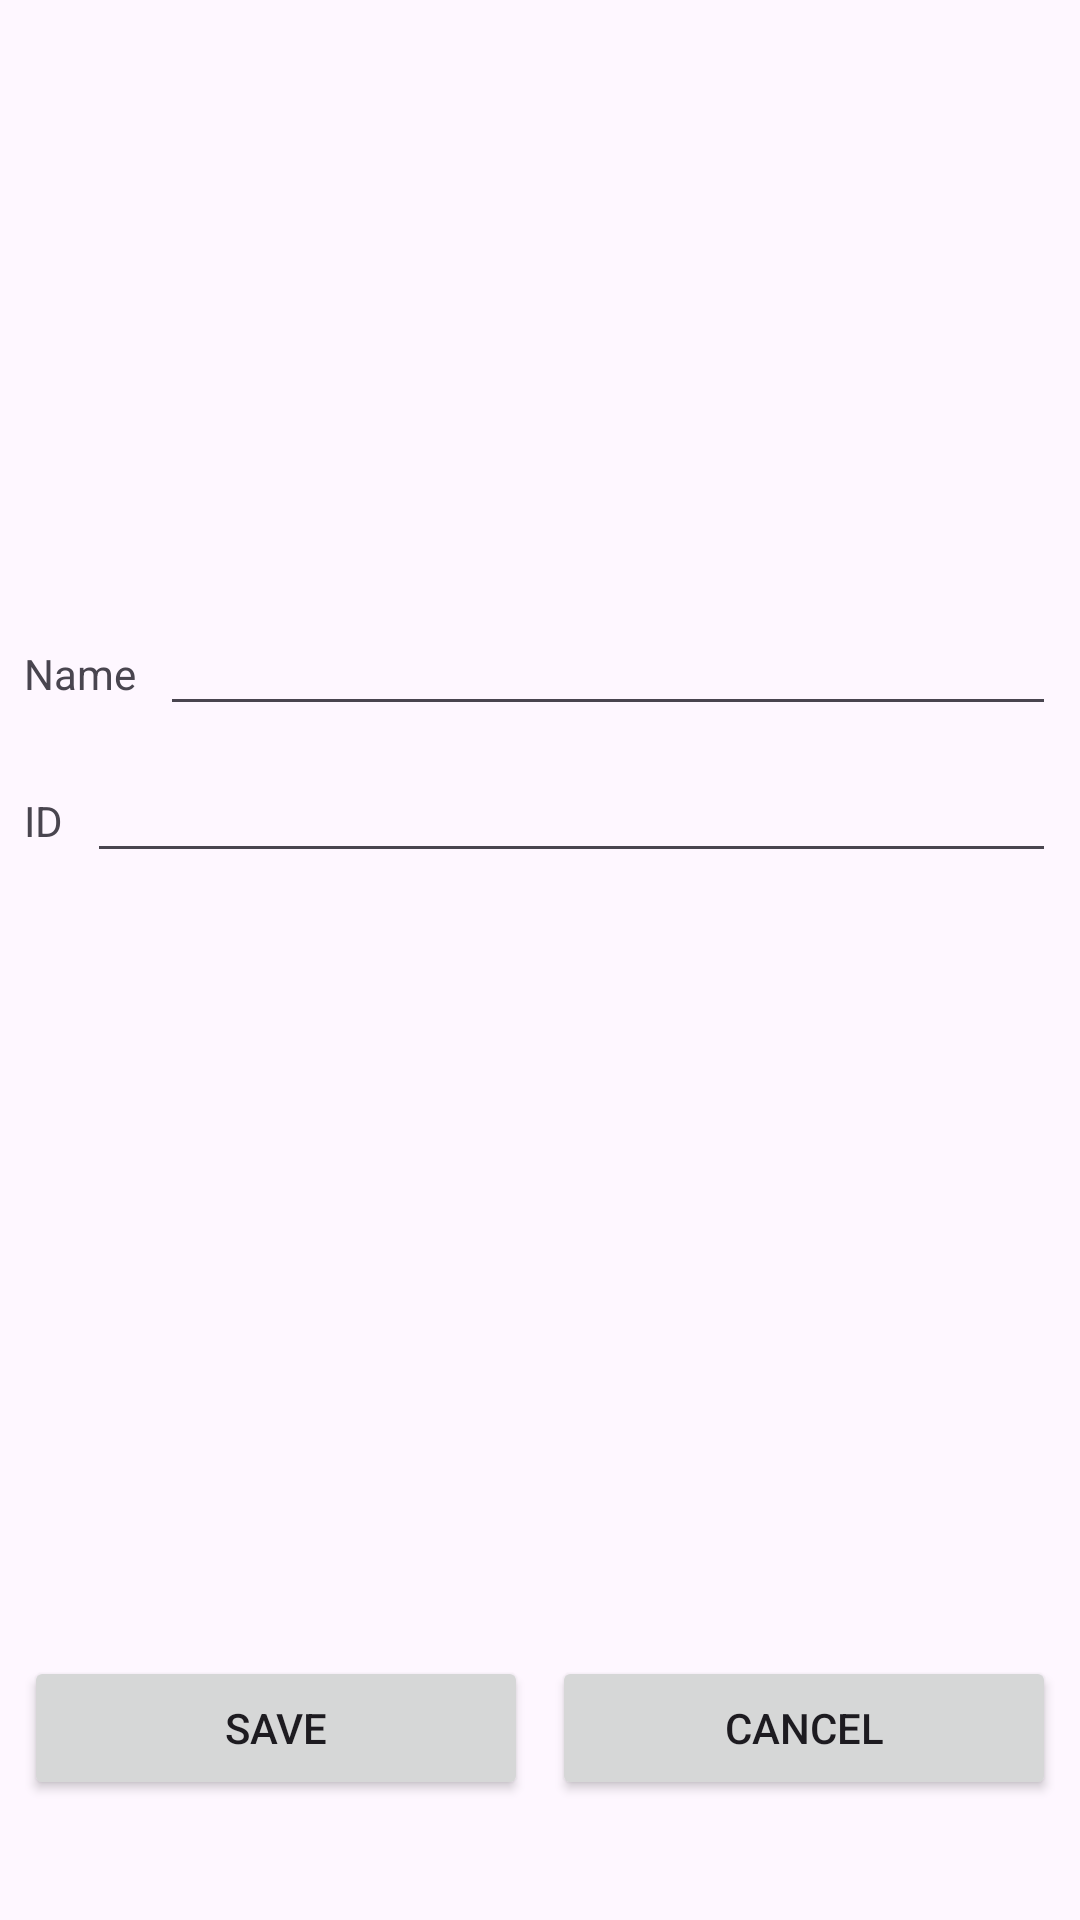

Android layout source for this screen:
<!-- AndroidManifest.xml: application theme Theme.FinalApplicationClass -->
<!-- res/layout/activity_add_student.xml -->
<?xml version="1.0" encoding="utf-8"?>
<androidx.constraintlayout.widget.ConstraintLayout xmlns:android="http://schemas.android.com/apk/res/android"
    xmlns:app="http://schemas.android.com/apk/res-auto"
    xmlns:tools="http://schemas.android.com/tools"
    android:id="@+id/main"
    android:layout_width="match_parent"
    android:layout_height="match_parent"
    tools:context=".AddStudentActivity"
    tools:layout_editor_absoluteX="6dp"
    tools:layout_editor_absoluteY="-23dp">

    <ImageView
        android:id="@+id/imageView"
        android:layout_width="383dp"
        android:layout_height="161dp"
        android:layout_marginTop="24dp"
        app:layout_constraintEnd_toEndOf="parent"
        app:layout_constraintHorizontal_bias="0.497"
        app:layout_constraintStart_toStartOf="parent"
        app:layout_constraintTop_toTopOf="parent"
        app:srcCompat="@drawable/hacker" />

    <EditText
        android:id="@+id/add_student_activity_name_edit_text"
        android:layout_width="0dp"
        android:layout_height="wrap_content"
        android:layout_marginStart="8dp"
        android:layout_marginEnd="8dp"
        android:ems="10"
        android:inputType="text"
        app:layout_constraintBaseline_toBaselineOf="@+id/textView2"
        app:layout_constraintEnd_toEndOf="parent"
        app:layout_constraintStart_toEndOf="@+id/textView2" />

    <TextView
        android:id="@+id/textView2"
        android:layout_width="wrap_content"
        android:layout_height="wrap_content"
        android:layout_marginStart="8dp"
        android:layout_marginTop="30dp"
        android:text="Name"
        app:layout_constraintStart_toStartOf="parent"
        app:layout_constraintTop_toBottomOf="@+id/imageView" />

    <EditText
        android:id="@+id/add_student_activity_id_edit_text"
        android:layout_width="0dp"
        android:layout_height="wrap_content"
        android:layout_marginStart="8dp"
        android:layout_marginEnd="8dp"
        android:ems="10"
        android:inputType="text"
        app:layout_constraintBaseline_toBaselineOf="@+id/textView3"
        app:layout_constraintEnd_toEndOf="parent"
        app:layout_constraintStart_toEndOf="@+id/textView3" />

    <TextView
        android:id="@+id/textView3"
        android:layout_width="wrap_content"
        android:layout_height="wrap_content"
        android:layout_marginTop="30dp"
        android:text="ID"
        app:layout_constraintStart_toStartOf="@+id/textView2"
        app:layout_constraintTop_toBottomOf="@+id/textView2" />

    <Button
        android:id="@+id/add_student_activity_save_button"
        android:layout_width="0dp"
        android:layout_height="wrap_content"
        android:layout_marginStart="8dp"
        android:layout_marginEnd="4dp"
        android:layout_marginBottom="40dp"
        android:text="Save"
        app:layout_constraintBottom_toBottomOf="parent"
        app:layout_constraintEnd_toStartOf="@+id/add_student_activity_cancel_button"
        app:layout_constraintHorizontal_bias="0.5"
        app:layout_constraintStart_toStartOf="parent" />

    <Button
        android:id="@+id/add_student_activity_cancel_button"
        android:layout_width="0dp"
        android:layout_height="wrap_content"
        android:layout_marginStart="4dp"
        android:layout_marginEnd="8dp"
        android:text="Cancel"
        app:layout_constraintBaseline_toBaselineOf="@+id/add_student_activity_save_button"
        app:layout_constraintEnd_toEndOf="parent"
        app:layout_constraintHorizontal_bias="0.5"
        app:layout_constraintStart_toEndOf="@+id/add_student_activity_save_button" />

    <TextView
        android:id="@+id/add_student_activity_save_message_text_view"
        android:layout_width="0dp"
        android:layout_height="wrap_content"
        android:layout_marginStart="8dp"
        android:layout_marginEnd="8dp"
        android:layout_marginBottom="28dp"
        app:layout_constraintBottom_toTopOf="@+id/add_student_activity_save_button"
        app:layout_constraintEnd_toEndOf="parent"
        app:layout_constraintStart_toStartOf="parent" />
</androidx.constraintlayout.widget.ConstraintLayout>
<!-- resources referenced by this layout -->
<resources>
  <style name="Theme.FinalApplicationClass" parent="Base.Theme.FinalApplicationClass" />
  <style name="Base.Theme.FinalApplicationClass" parent="Theme.Material3.DayNight.NoActionBar">
          
          
      </style>
</resources>
